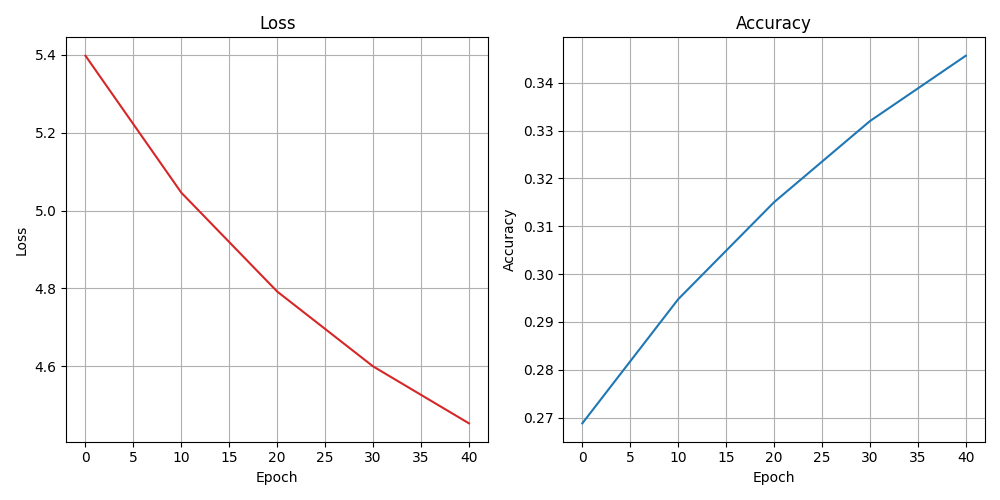

The table this chart was drawn from, first rows:
epoch, loss, accuracy
0, 5.397, 0.2688
10, 5.046, 0.2948
20, 4.792, 0.315
30, 4.6, 0.332
40, 4.454, 0.3457
